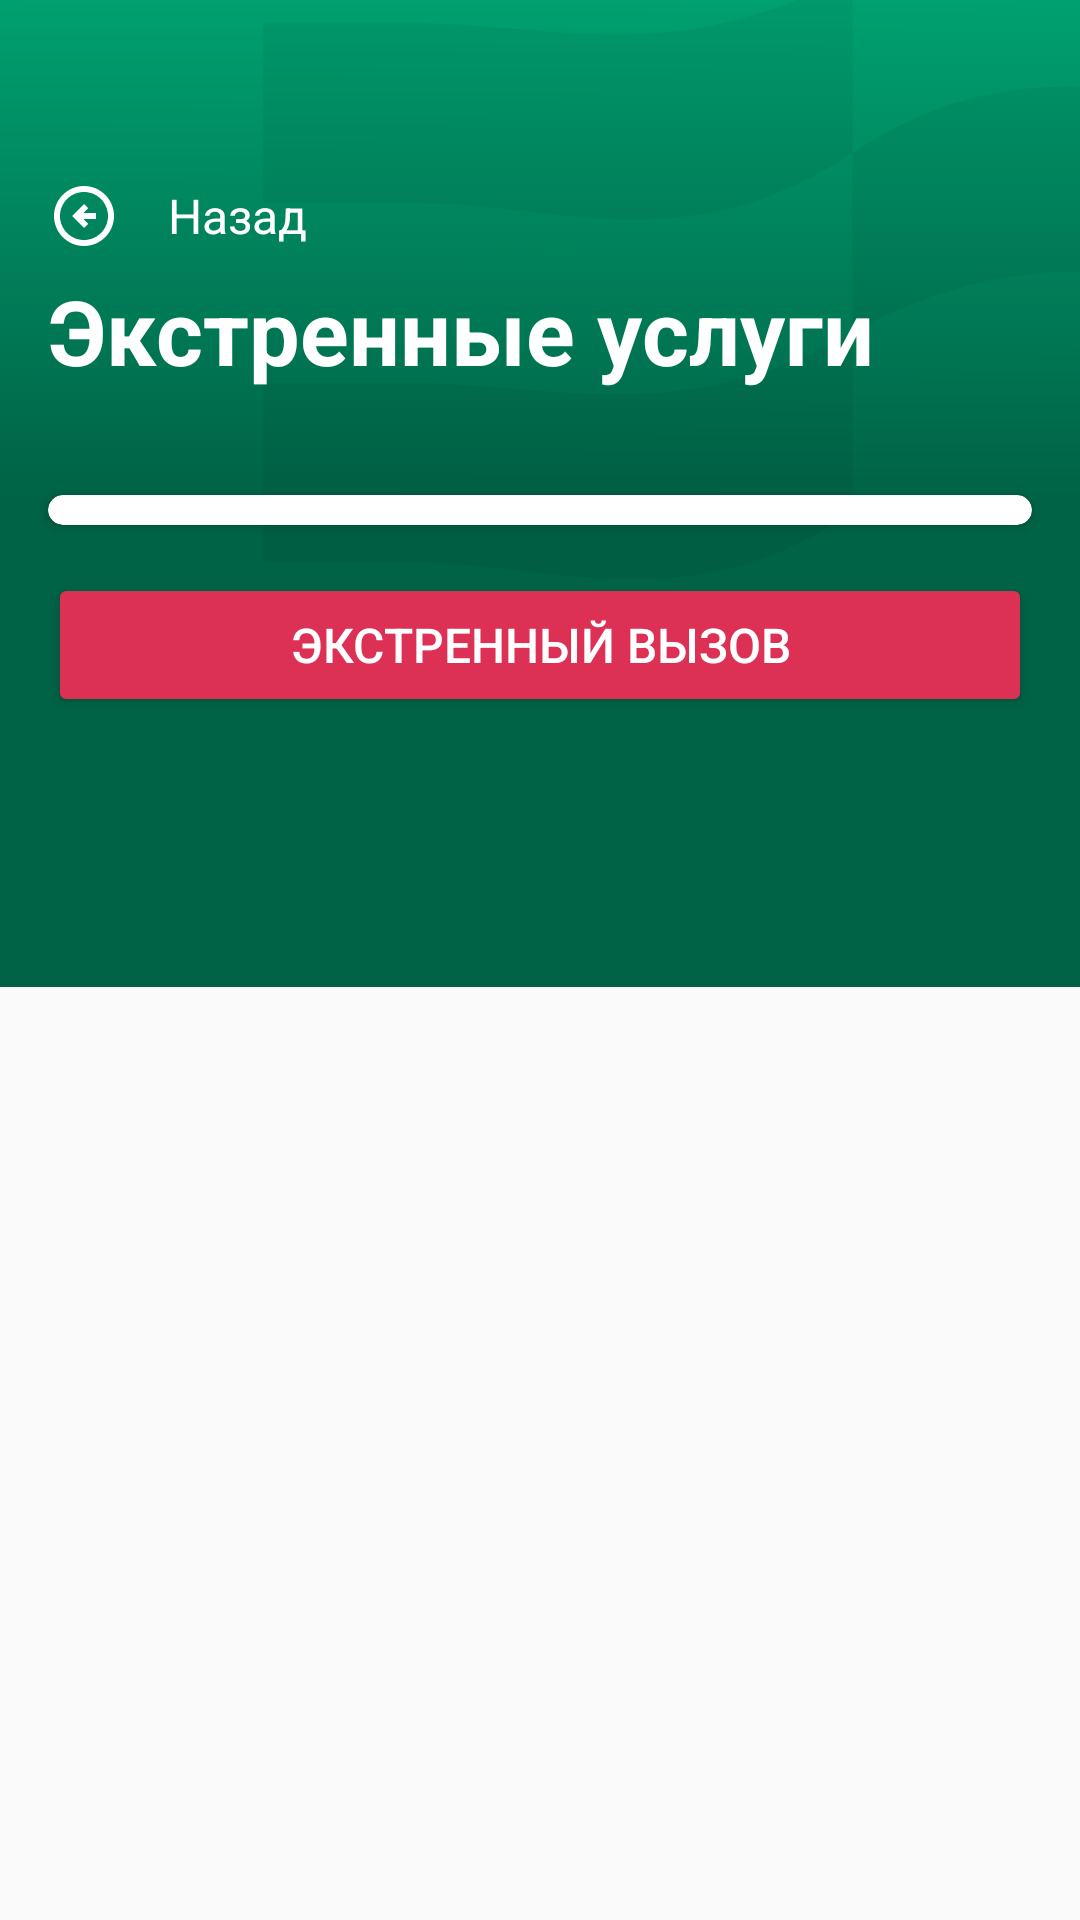

This screen was rendered from an Android layout file. Write that file and the resources it references.
<!-- AndroidManifest.xml: application theme Theme.EpolisPlusApp -->
<!-- res/layout/extra_service_activity.xml -->
<?xml version="1.0" encoding="utf-8"?>
<androidx.coordinatorlayout.widget.CoordinatorLayout xmlns:android="http://schemas.android.com/apk/res/android"
    xmlns:app="http://schemas.android.com/apk/res-auto"
    xmlns:tools="http://schemas.android.com/tools"


    android:layout_width="match_parent"
    android:layout_height="match_parent"
    android:background="@color/main_back">

    <eightbitlab.com.blurview.BlurView
        android:id="@+id/extraBar"
        android:layout_width="match_parent"
        android:layout_height="match_parent"
        android:background="@color/progressBarBackColor"
        android:elevation="10dp"
        android:gravity="center"

        android:visibility="gone">

        <ProgressBar
            android:id="@+id/progressBar"
            style="?android:attr/progressBarStyle"
            android:layout_width="wrap_content"
            android:layout_height="wrap_content"
            android:layout_gravity="center"
            android:translationZ="10dp"
            app:layout_constraintBottom_toBottomOf="parent"
            app:layout_constraintEnd_toEndOf="parent"
            app:layout_constraintStart_toStartOf="parent"
            app:layout_constraintTop_toTopOf="parent" />

    </eightbitlab.com.blurview.BlurView>

    <com.google.android.material.appbar.AppBarLayout
        android:id="@+id/appbar"

        android:layout_width="match_parent"
        android:layout_height="wrap_content">

        <com.google.android.material.appbar.CollapsingToolbarLayout
            android:layout_width="match_parent"
            android:layout_height="match_parent"
            app:contentScrim="?attr/colorPrimary"
            app:layout_scrollFlags="scroll|exitUntilCollapsed"
            app:layout_scrollInterpolator="@android:anim/decelerate_interpolator"

            app:toolbarId="@+id/toolbar">

            <ImageView
                android:id="@+id/imageView29"
                android:layout_width="match_parent"
                android:layout_height="wrap_content"
                android:scaleType="centerCrop"
                android:translationZ="-5dp"
                app:srcCompat="@drawable/main_back_kasco" />

            <TextView
                android:id="@+id/textView56"
                android:layout_width="match_parent"
                android:layout_height="wrap_content"
                android:layout_marginStart="16dp"
                android:layout_marginTop="90dp"
                android:layout_marginEnd="16dp"
                android:text="@string/extra_tv_title"
                android:textColor="@color/white"
                android:textSize="30sp"
                android:textStyle="bold" />

            <androidx.appcompat.widget.Toolbar
                android:id="@+id/extraToolbar"
                android:layout_width="match_parent"
                android:layout_height="?attr/actionBarSize"
                android:layout_marginTop="40dp"
                app:layout_collapseMode="pin"
                app:navigationIcon="@drawable/auth_toolbar_circle_left_24"
              >

                <TextView
                    android:layout_width="wrap_content"
                    android:layout_height="wrap_content"
                    android:text="@string/regis_toolbar_back"
                    android:textColor="@color/white"
                    android:textSize="16sp" />
            </androidx.appcompat.widget.Toolbar>
        </com.google.android.material.appbar.CollapsingToolbarLayout>
    </com.google.android.material.appbar.AppBarLayout>

    <androidx.core.widget.NestedScrollView
        android:layout_width="match_parent"
        android:layout_height="match_parent"
        app:behavior_overlapTop="180dp"

        app:layout_behavior="com.google.android.material.appbar.AppBarLayout$ScrollingViewBehavior">

        <androidx.constraintlayout.widget.ConstraintLayout
            android:layout_width="match_parent"
            android:layout_height="match_parent">


            <LinearLayout
                android:layout_width="match_parent"
                android:layout_height="wrap_content"
                android:orientation="vertical"
                app:layout_constraintEnd_toEndOf="parent"
                app:layout_constraintStart_toStartOf="parent"
                app:layout_constraintTop_toTopOf="parent">

                <androidx.cardview.widget.CardView
                    android:id="@+id/cardView3"
                    android:layout_width="match_parent"
                    android:layout_height="wrap_content"
                    android:layout_marginStart="16dp"
                    android:layout_marginTop="16dp"
                    android:layout_marginEnd="16dp"
                    app:cardCornerRadius="16dp">

                    <androidx.recyclerview.widget.RecyclerView
                        android:id="@+id/rcExtraService"
                        android:layout_width="match_parent"
                        android:layout_height="match_parent"
                        android:layout_margin="5dp" />
                </androidx.cardview.widget.CardView>

                <Button
                    android:id="@+id/btExtraCall"
                    android:layout_width="match_parent"
                    android:layout_height="wrap_content"
                    android:layout_marginLeft="16dp"
                    android:layout_marginTop="16dp"
                    android:layout_marginRight="16dp"
                    android:layout_marginBottom="40dp"


                    android:backgroundTint="@color/bottom_red"
                    android:text="@string/extra_bt_call"
                    android:textColor="@color/white"
                    android:textSize="16sp"
                    app:cornerRadius="12dp"
                    app:icon="@drawable/main_call_red"
                    app:iconGravity="textStart" />
            </LinearLayout>


        </androidx.constraintlayout.widget.ConstraintLayout>

    </androidx.core.widget.NestedScrollView>


</androidx.coordinatorlayout.widget.CoordinatorLayout>
<!-- resources referenced by this layout -->
<resources>
  <color name="bottom_red">#DC3055</color>
  <color name="main_back">#FAFAFA</color>
  <color name="progressBarBackColor">#C1000000</color>
  <color name="white">#FFFFFFFF</color>
  <!-- drawable auth_toolbar_circle_left_24 (drawable) -->
  <vector xmlns:android="http://schemas.android.com/apk/res/android" android:height="24dp" android:tint="@color/white" android:viewportHeight="24" android:viewportWidth="24" android:width="24dp">
        
      <path android:fillColor="@android:color/white" android:pathData="M2,12c0,5.52 4.48,10 10,10c5.52,0 10,-4.48 10,-10S17.52,2 12,2C6.48,2 2,6.48 2,12zM20,12c0,4.42 -3.58,8 -8,8c-4.42,0 -8,-3.58 -8,-8s3.58,-8 8,-8C16.42,4 20,7.58 20,12zM8,12l4,-4l1.41,1.41L11.83,11H16v2h-4.17l1.59,1.59L12,16L8,12z"/>
      
  </vector>
  <!-- drawable main_back_kasco (drawable) -->
  <vector xmlns:android="http://schemas.android.com/apk/res/android"
      xmlns:aapt="http://schemas.android.com/aapt"
      android:width="393dp"
      android:height="329dp"
      android:viewportWidth="393"
      android:viewportHeight="329">
    <path
        android:pathData="M0,0h393v329h-393z">
      <aapt:attr name="android:fillColor">
        <gradient 
            android:startX="196.5"
            android:startY="0"
            android:endX="196"
            android:endY="165"
            android:type="linear">
          <item android:offset="0" android:color="#FF00A070"/>
          <item android:offset="1" android:color="#FF006346"/>
        </gradient>
      </aapt:attr>
    </path>
    <group>
      <clip-path
          android:pathData="M104,0h289v193h-289z"/>
      <path
          android:pathData="M497,94.27H448.41C399.07,94.27 359.41,78.54 300.5,110.89V50.97C355.75,14.09 398.82,34.35 447.91,34.35H496.89V94.27H497Z"
          android:fillColor="#000000"
          android:fillAlpha="0.05"
          android:fillType="evenOdd"/>
      <path
          android:pathData="M104,127.63H152.59C201.93,127.63 241.59,143.36 300.5,111.01V170.93C245.25,207.82 202.18,187.55 153.09,187.55H104.11V127.63H104Z"
          android:fillColor="#000000"
          android:fillAlpha="0.05"
          android:fillType="evenOdd"/>
      <path
          android:pathData="M104,7.65H152.59C201.93,7.65 241.59,23.38 300.5,-8.97V50.95C245.25,87.84 202.18,67.57 153.09,67.57H104.11V7.65H104Z"
          android:fillColor="#000000"
          android:fillAlpha="0.05"
          android:fillType="evenOdd"/>
    </group>
  </vector>
  <!-- drawable main_call_red (drawable) -->
  <vector xmlns:android="http://schemas.android.com/apk/res/android"
      android:width="31dp"
      android:height="30dp"
      android:viewportWidth="31"
      android:viewportHeight="30">
    <path
        android:pathData="M20,7.5C20.796,7.5 21.559,7.816 22.121,8.379C22.684,8.941 23,9.704 23,10.5M20,1.5C22.387,1.5 24.676,2.448 26.364,4.136C28.052,5.824 29,8.113 29,10.5M5,3H11L14,10.5L10.25,12.75C11.856,16.007 14.493,18.644 17.75,20.25L20,16.5L27.5,19.5V25.5C27.5,26.296 27.184,27.059 26.621,27.621C26.059,28.184 25.296,28.5 24.5,28.5C18.649,28.144 13.13,25.66 8.985,21.515C4.84,17.37 2.356,11.851 2,6C2,5.204 2.316,4.441 2.879,3.879C3.441,3.316 4.204,3 5,3Z"
        android:strokeLineJoin="round"
        android:strokeWidth="2.8"
        android:fillColor="#00000000"
        android:strokeColor="#DC3055"
        android:strokeLineCap="round"/>
  </vector>
  <string name="extra_bt_call">Экстренный вызов</string>
  <string name="extra_tv_title">Экстренные услуги</string>
  <string name="regis_toolbar_back">Назад</string>
  <style name="Theme.EpolisPlusApp" parent="Base.Theme.EpolisPlusApp" />
  <style name="Base.Theme.EpolisPlusApp" parent="Theme.Material3.DayNight.NoActionBar">
          
          
          <item name="colorPrimary">#FF006AA5</item>
      </style>
</resources>
